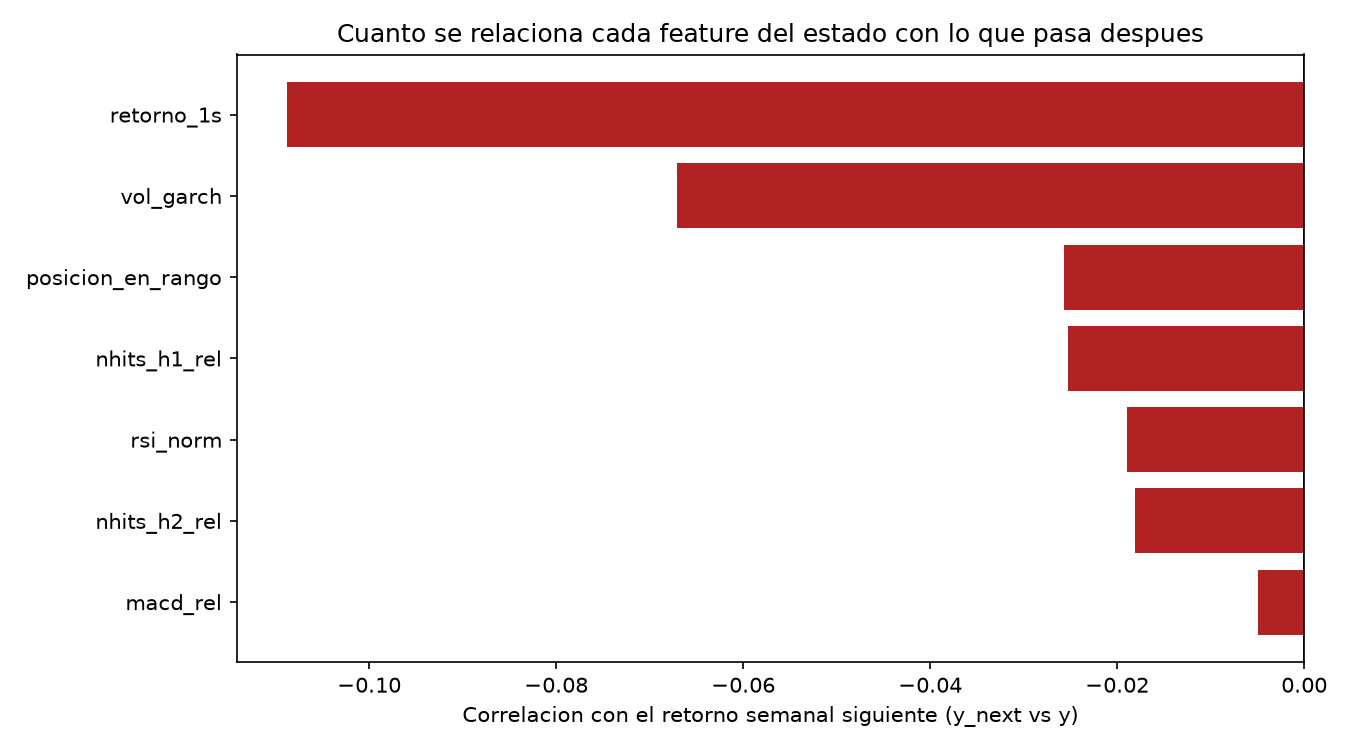

The table this chart was drawn from, first rows:
feature, correlacion_con_retorno_futuro, acierto_direccion_%
retorno_1s, -0.1087, 49.14
vol_garch, -0.06708, 51.15
posicion_en_rango, -0.02574, 43.68
nhits_h1_rel, -0.02529, 52.01
rsi_norm, -0.019, 51.15
nhits_h2_rel, -0.01811, 50.0
macd_rel, -0.004937, 55.17
